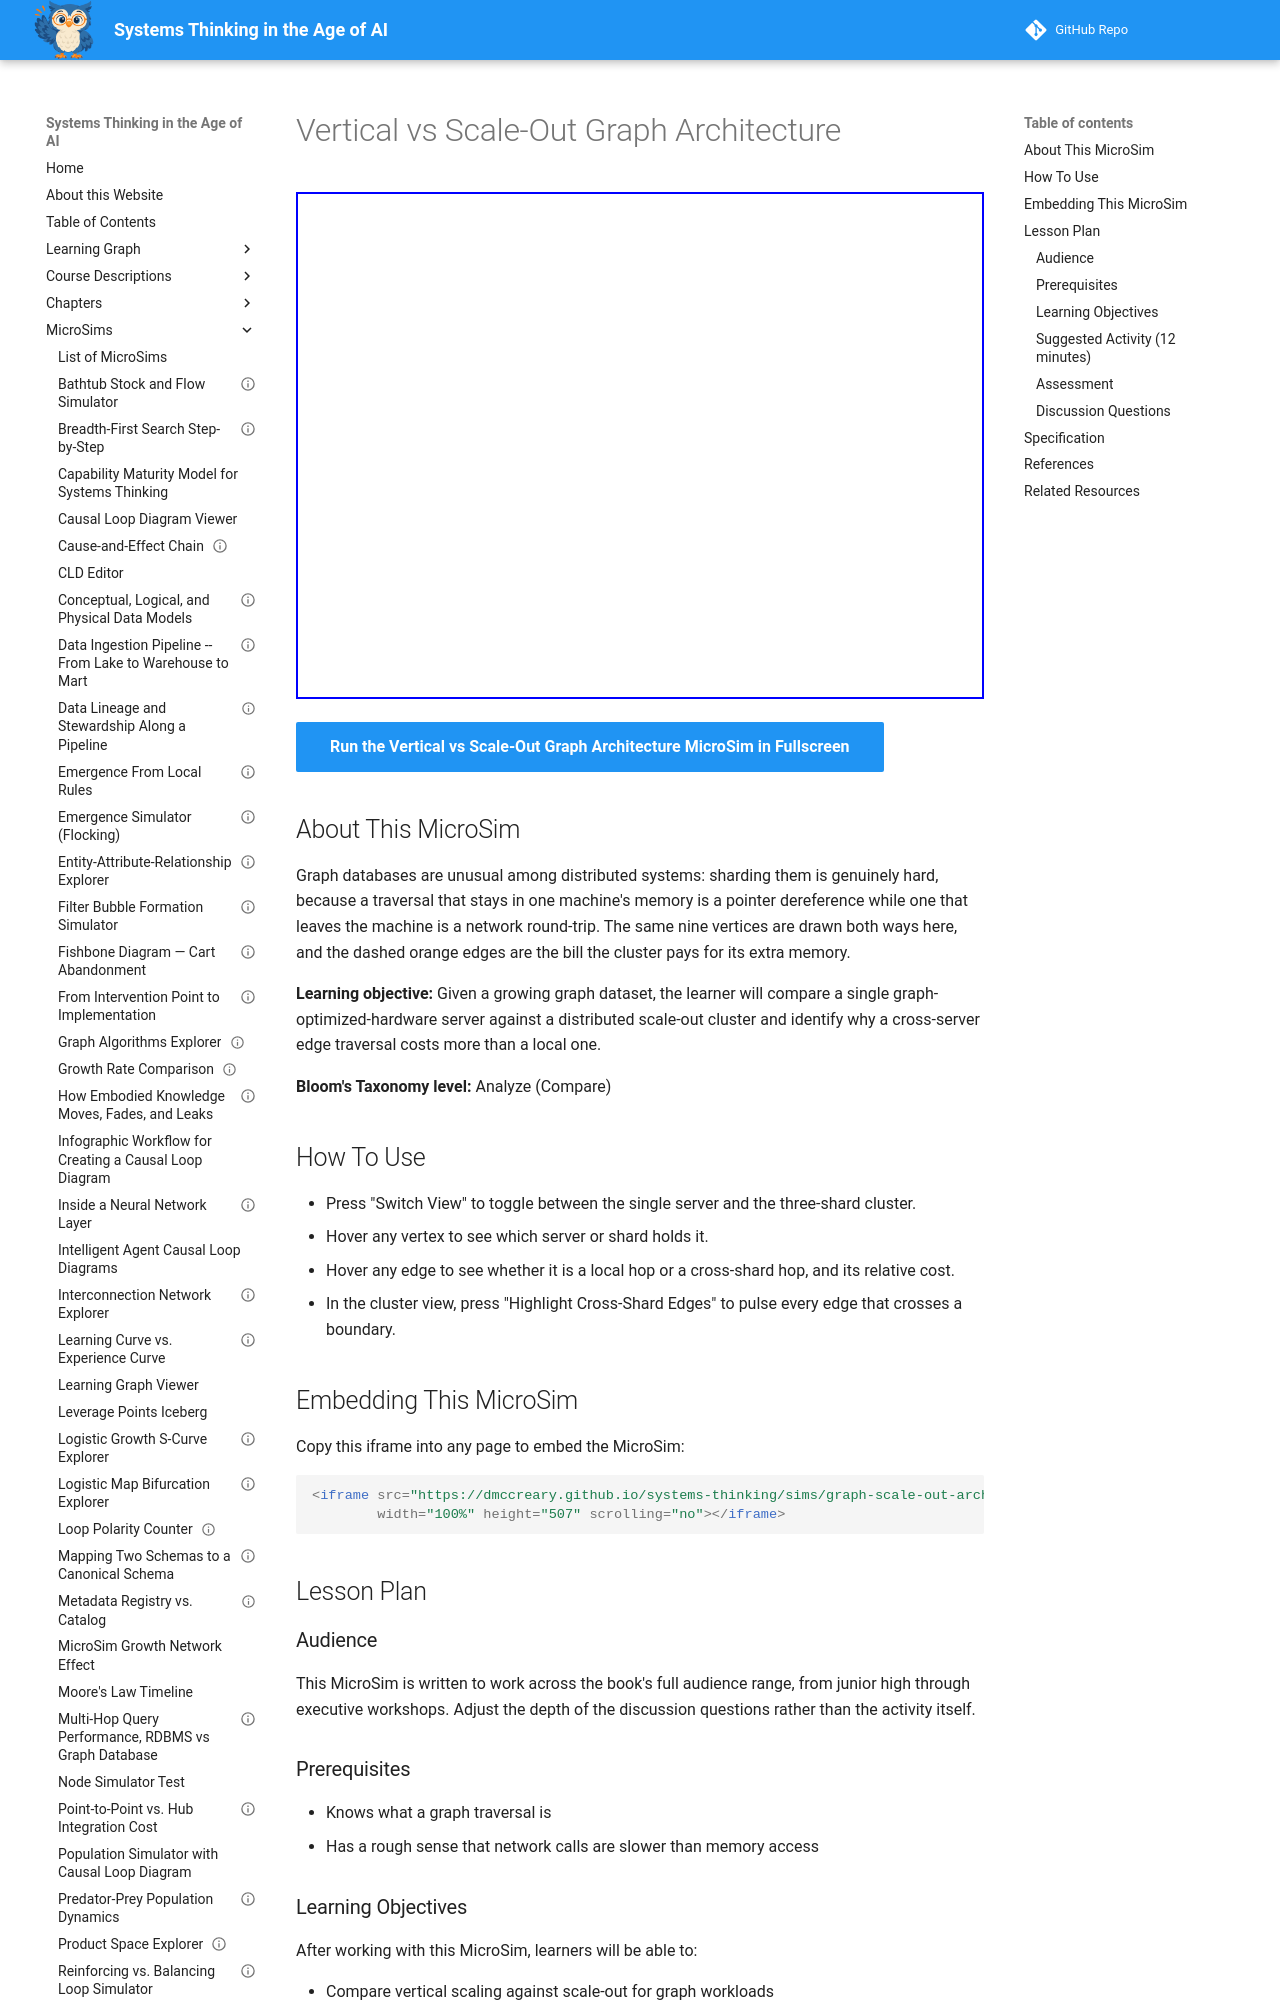

repository: dmccreary/systems-thinking · page: sims/graph-scale-out-architecture/index.html · generator: mkdocs

---
title: "Vertical vs Scale-Out Graph Architecture"
description: "Toggle between one large graph server and a three-shard cluster, and see why a cross-shard edge costs so much more."
image: /sims/graph-scale-out-architecture/graph-scale-out-architecture.png
og:image: /sims/graph-scale-out-architecture/graph-scale-out-architecture.png
twitter:image: /sims/graph-scale-out-architecture/graph-scale-out-architecture.png
social:
  cards: false
status: implemented
library: p5.js
bloom_level: Analyze
bloom_verb: Compare
chapter: 16
---

# Vertical vs Scale-Out Graph Architecture

<iframe src="main.html" width="100%" height="507" scrolling="no"></iframe>

[Run the Vertical vs Scale-Out Graph Architecture MicroSim in Fullscreen](main.html){ .md-button .md-button--primary }

## About This MicroSim

Graph databases are unusual among distributed systems: sharding them is genuinely hard, because a traversal that stays in one machine's memory is a pointer dereference while one that leaves the machine is a network round-trip. The same nine vertices are drawn both ways here, and the dashed orange edges are the bill the cluster pays for its extra memory.

**Learning objective:** Given a growing graph dataset, the learner will compare a single graph-optimized-hardware server against a distributed scale-out cluster and identify why a cross-server edge traversal costs more than a local one.

**Bloom's Taxonomy level:** Analyze (Compare)

## How To Use

- Press "Switch View" to toggle between the single server and the three-shard cluster.
- Hover any vertex to see which server or shard holds it.
- Hover any edge to see whether it is a local hop or a cross-shard hop, and its relative cost.
- In the cluster view, press "Highlight Cross-Shard Edges" to pulse every edge that crosses a boundary.

## Embedding This MicroSim

Copy this iframe into any page to embed the MicroSim:

```html
<iframe src="https://dmccreary.github.io/systems-thinking/sims/graph-scale-out-architecture/main.html"
        width="100%" height="507" scrolling="no"></iframe>
```

## Lesson Plan

### Audience

This MicroSim is written to work across the book's full audience range, from junior high through executive workshops. Adjust the depth of the discussion questions rather than the activity itself.

### Prerequisites

- Knows what a graph traversal is
- Has a rough sense that network calls are slower than memory access

### Learning Objectives

After working with this MicroSim, learners will be able to:

- Compare vertical scaling against scale-out for graph workloads
- Explain why a cross-shard traversal costs orders of magnitude more than a local one
- Recognize that shard placement is a design decision with performance consequences

### Suggested Activity (12 minutes)

1. Start in the single-server view and have learners count the edges.
2. Switch to the cluster and ask what changed about the graph. Nothing - only where it lives.
3. Press "Highlight Cross-Shard Edges" and count them.
4. Ask learners to propose a different assignment of vertices to shards that reduces cross-shard edges.
5. Discuss when a cluster is worth it despite the cost.

### Assessment

Give learners a small graph and three shards and ask them to assign vertices so as to minimize cross-shard edges, then to justify the assignment.
